Photos from the image-classification dataset "abeilles-cap200" in the GitHub repository axelcarlier/abeilles-cap200. Its 73 classes are: Amegilla quadrifasciata, Andrena agilissima, Andrena bicolor, Andrena cineraria, Andrena clarkella, Andrena denticulata, Andrena flavipes, Andrena florea, Andrena fulva, Andrena gravida, Andrena haemorrhoa, Andrena hattorfiana, Andrena nigroaenea, Andrena nitida, Andrena nycthemera, Andrena thoracica, Andrena vaga, Andrena ventralis, Anthidiellum strigatum, Anthidium florentinum, Anthidium manicatum, Anthidium oblongatum, Anthidium septemspinosum, Anthophora bimaculata, Anthophora furcata, Anthophora plumipes, Apis mellifera, Apis mellifera iberiensis, Bombus argillaceus, Bombus bohemicus, Bombus campestris, Bombus hortorum, Bombus humilis, Bombus hypnorum, Bombus lapidarius, Bombus lucorum, Bombus muscorum, Bombus pascuorum, Bombus pratorum, Bombus ruderatus, Bombus rupestris, Bombus sylvarum, Bombus terrestris, Bombus terrestris lusitanicus, Bombus vestalis, Ceratina cucurbitina, Chelostoma florisomne, Colletes cunicularius, Colletes hederae, Dasypoda hirtipes, Halictus rubicundus, Halictus scabiosae, Halictus sexcinctus, Heriades truncorum, Hylaeus variegatus, Lithurgus chrysurus, Macropis europaea, Megachile centuncularis, Megachile ericetorum, Megachile sculpturalis, Melecta albifrons, Nomada goodeniana, Nomada lathburiana, Osmia aurulenta, Osmia bicolor, Osmia bicornis, Osmia caerulescens, Osmia cornuta, Rhodanthidium septemdentatum, Rhodanthidium sticticum, Sphecodes albilabris, Xylocopa valga, Xylocopa violacea.

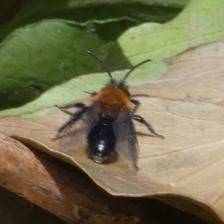
Label: Andrena thoracica

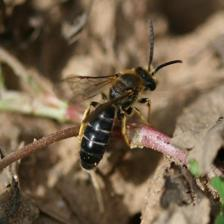
Label: Halictus rubicundus

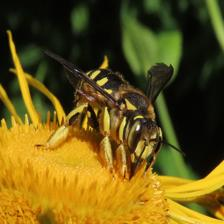
Label: Anthidium florentinum

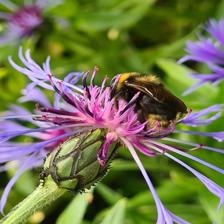
Label: Bombus campestris

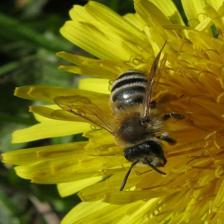
Label: Andrena gravida

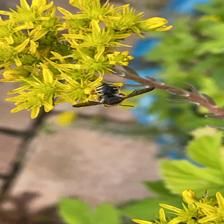
Label: Anthidium oblongatum
